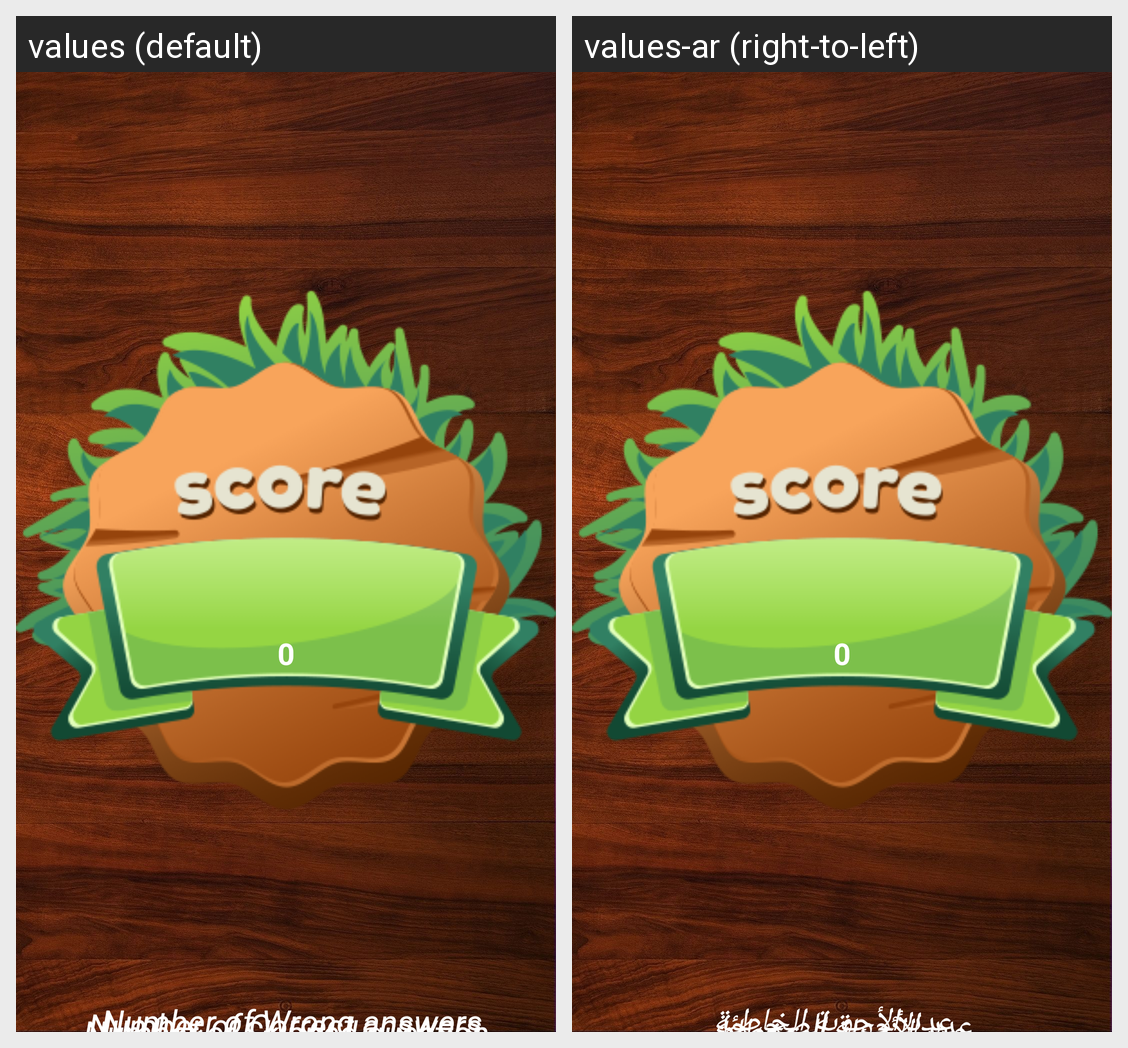

This grid shows one Android layout under two languages. Give, for every string resource on the screen, its name, the default text and each shown locale's text.
Android screen res/layout/activity_player_details.xml rendered under 2 locales, left to right: values (default), values-ar (right-to-left). Device: Nexus 5 (rendered at 1080×1920; each locale shown at half size, 540×960, under a caption strip naming it); theme Theme.MysteriousQuestions.
Strings drawn on this screen, with the default value and each locale's value (text and hints the layout hard-codes, and strings that could not be matched under every locale, appear in the picture but are not listed):

number_of_skipped_question
  values: Number of Skipped question
  values-ar: عدد الأسئلة المتخطاه

number_of_correct_answers
  values: Number of Correct answers
  values-ar: عدد الأجوبة الصحيحة

_0
  values: 0
  values-ar: 0

number_of_wrong_answers
  values: Number of Wrong answers
  values-ar: عدد الأجوبة الخاطئة
